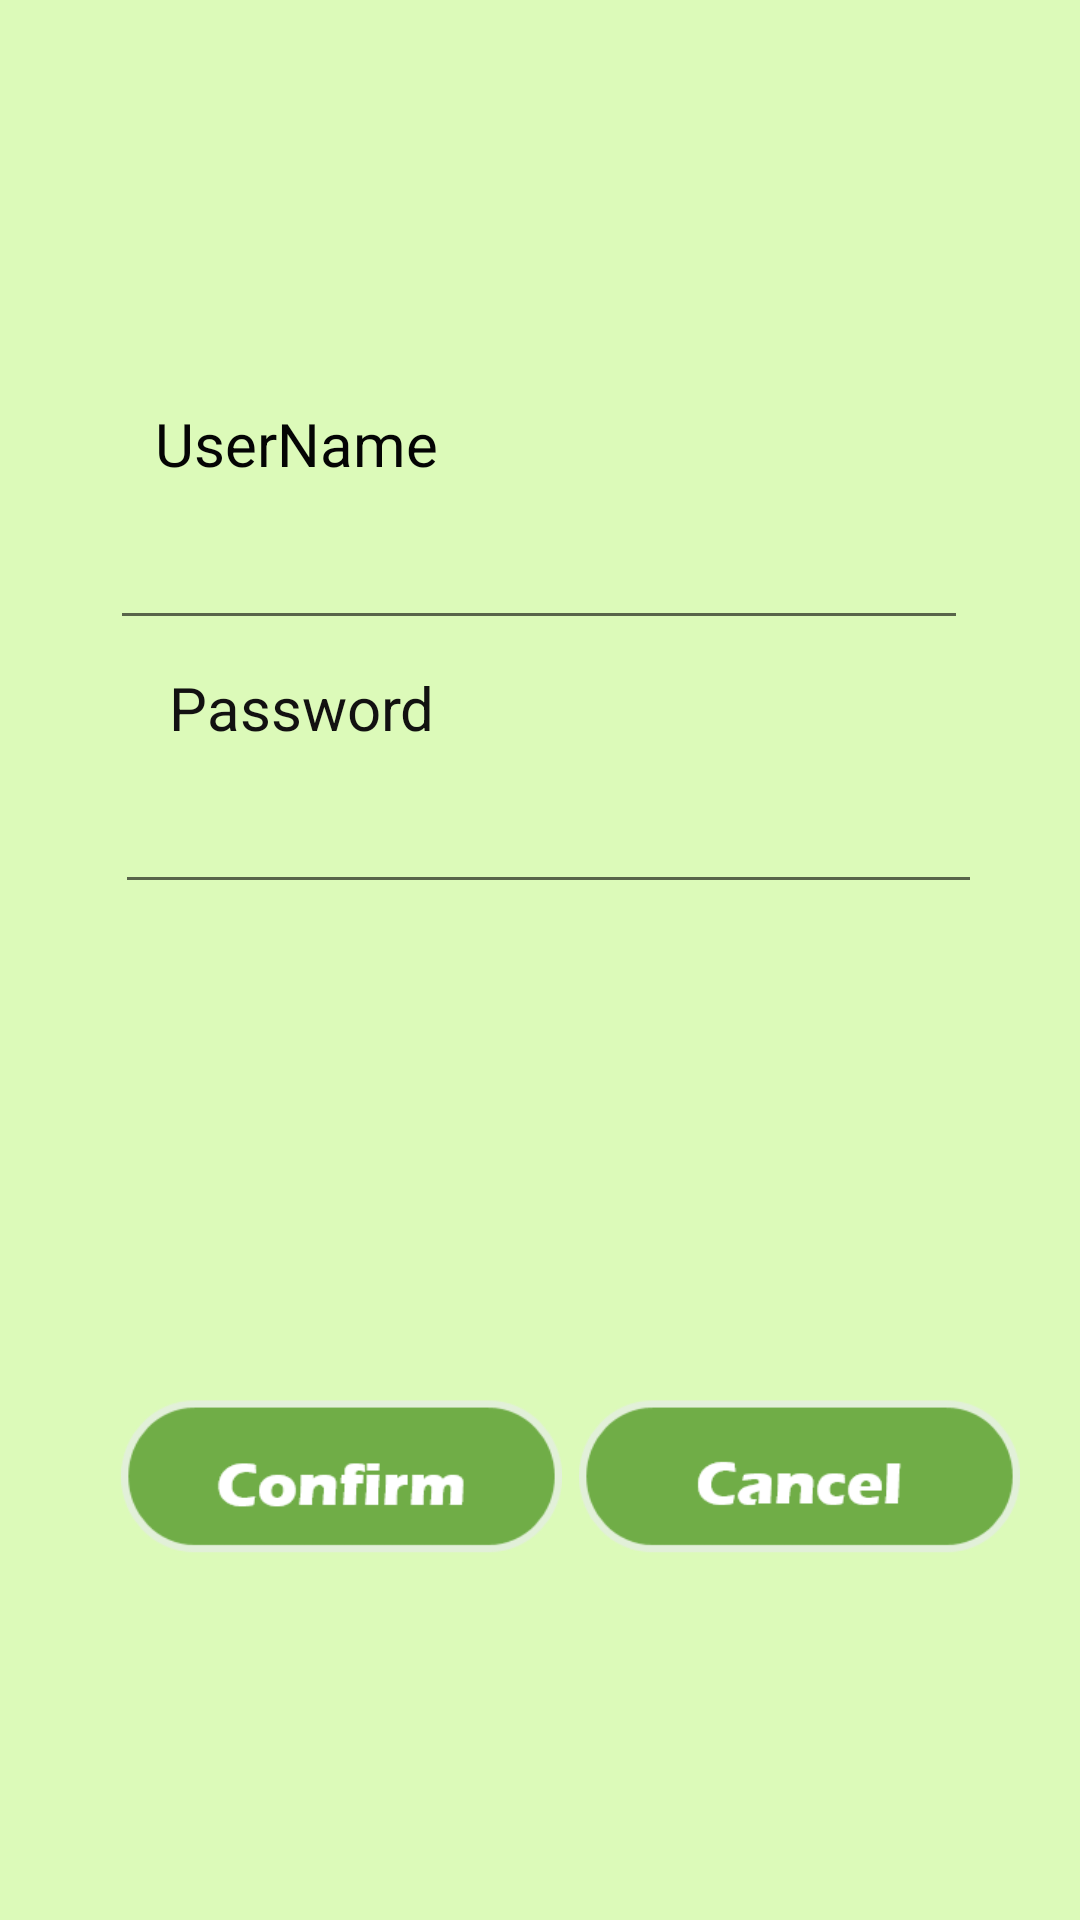

Write the Android layout XML for this screen, with the resource values it uses.
<!-- AndroidManifest.xml: application theme Theme.SA -->
<!-- res/layout/activity_login.xml -->
<?xml version="1.0" encoding="utf-8"?>
<androidx.constraintlayout.widget.ConstraintLayout xmlns:android="http://schemas.android.com/apk/res/android"
    xmlns:app="http://schemas.android.com/apk/res-auto"
    xmlns:tools="http://schemas.android.com/tools"
    android:layout_width="match_parent"
    android:layout_height="match_parent"
    android:background="#DCFAB9"
    tools:context=".LoginActivity">

    <Button
        android:id="@+id/btnLoginConfirm"
        android:layout_width="147dp"
        android:layout_height="52dp"
        android:background="@drawable/confirmbtn"
        android:onClick="btnLoginConfirm"
        app:backgroundTint="@null"
        app:layout_constraintBottom_toBottomOf="parent"
        app:layout_constraintEnd_toEndOf="parent"
        app:layout_constraintHorizontal_bias="0.189"
        app:layout_constraintStart_toStartOf="parent"
        app:layout_constraintTop_toTopOf="parent"
        app:layout_constraintVertical_bias="0.793" />

    <Button
        android:id="@+id/btnRegistBackmain"
        android:layout_width="147dp"
        android:layout_height="52dp"
        android:background="@drawable/cancelbtn"
        android:onClick="btnLoginBackMain"
        app:backgroundTint="@null"
        app:layout_constraintBottom_toBottomOf="parent"
        app:layout_constraintEnd_toEndOf="parent"
        app:layout_constraintHorizontal_bias="0.22"
        app:layout_constraintStart_toEndOf="@+id/btnLoginConfirm"
        app:layout_constraintTop_toTopOf="parent"
        app:layout_constraintVertical_bias="0.793" />

    <EditText
        android:id="@+id/loginInputUsername"
        android:layout_width="286dp"
        android:layout_height="52dp"
        android:layout_marginTop="152dp"
        android:ems="10"
        android:inputType="textPersonName"
        app:layout_constraintBottom_toTopOf="@+id/loginTextPassword"
        app:layout_constraintEnd_toEndOf="parent"
        app:layout_constraintHorizontal_bias="0.496"
        app:layout_constraintStart_toStartOf="parent"
        app:layout_constraintTop_toTopOf="parent"
        android:fontFamily="@font/opensansvariablefontwdthwght"
        />

    <TextView
        android:id="@+id/loginTextUsername"
        android:layout_width="wrap_content"
        android:layout_height="wrap_content"
        android:text="UserName"
        android:textColor="#040404"
        android:textSize="20sp"
        app:layout_constraintBottom_toTopOf="@+id/loginInputUsername"
        app:layout_constraintEnd_toEndOf="parent"
        app:layout_constraintHorizontal_bias="0.195"
        app:layout_constraintStart_toStartOf="parent"
        app:layout_constraintTop_toTopOf="parent"
        app:layout_constraintVertical_bias="1.0" />

    <EditText
        android:id="@+id/loginInputPassword"
        android:layout_width="289dp"
        android:layout_height="52dp"
        android:ems="10"
        android:inputType="textPassword"
        app:layout_constraintBottom_toBottomOf="parent"
        app:layout_constraintEnd_toEndOf="parent"
        app:layout_constraintHorizontal_bias="0.54"
        app:layout_constraintStart_toStartOf="parent"
        app:layout_constraintTop_toTopOf="parent"
        app:layout_constraintVertical_bias="0.424" />

    <TextView
        android:id="@+id/loginTextPassword"
        android:layout_width="wrap_content"
        android:layout_height="wrap_content"
        android:text="Password"
        android:textColor="#121111"
        android:textSize="20sp"
        app:layout_constraintBottom_toTopOf="@+id/loginInputPassword"
        app:layout_constraintEnd_toEndOf="parent"
        app:layout_constraintHorizontal_bias="0.208"
        app:layout_constraintStart_toStartOf="parent"
        app:layout_constraintTop_toTopOf="parent"
        app:layout_constraintVertical_bias="1.0"
        tools:ignore="DuplicateIds" />

    <TextView
        android:id="@+id/loginMsgIncorrect"
        android:layout_width="wrap_content"
        android:layout_height="wrap_content"
        android:text="The username or password you entered is incorrect"
        android:textColor="#FF0000"
        android:textSize="16sp"
        android:visibility="invisible"
        app:layout_constraintBottom_toBottomOf="parent"
        app:layout_constraintEnd_toEndOf="parent"
        app:layout_constraintStart_toStartOf="parent"
        app:layout_constraintTop_toTopOf="parent"
        app:layout_constraintVertical_bias="0.589" />

</androidx.constraintlayout.widget.ConstraintLayout>
<!-- resources referenced by this layout -->
<resources>
  <!-- drawable cancelbtn: png bitmap (drawable, 2895 bytes) -->
  <!-- drawable confirmbtn: png bitmap (drawable, 2943 bytes) -->
  <style name="Theme.SA" parent="Theme.MaterialComponents.DayNight.DarkActionBar">
          
          <item name="colorPrimary">@color/purple_500</item>
          <item name="colorPrimaryVariant">@color/purple_200</item>
          <item name="colorOnPrimary">@color/white</item>
          
          <item name="colorSecondary">@color/teal_200</item>
          <item name="colorSecondaryVariant">@color/teal_700</item>
          <item name="colorOnSecondary">@color/black</item>
          
          <item name="android:statusBarColor" tools:targetApi="l">?attr/colorPrimaryVariant</item>
          
      </style>
  <color name="purple_500">#70ad47</color>
  <color name="purple_200">#70AD47</color>
  <color name="white">#FFFFFFFF</color>
  <color name="teal_200">#FF03DAC5</color>
  <color name="teal_700">#FF018786</color>
  <color name="black">#FF000000</color>
</resources>
